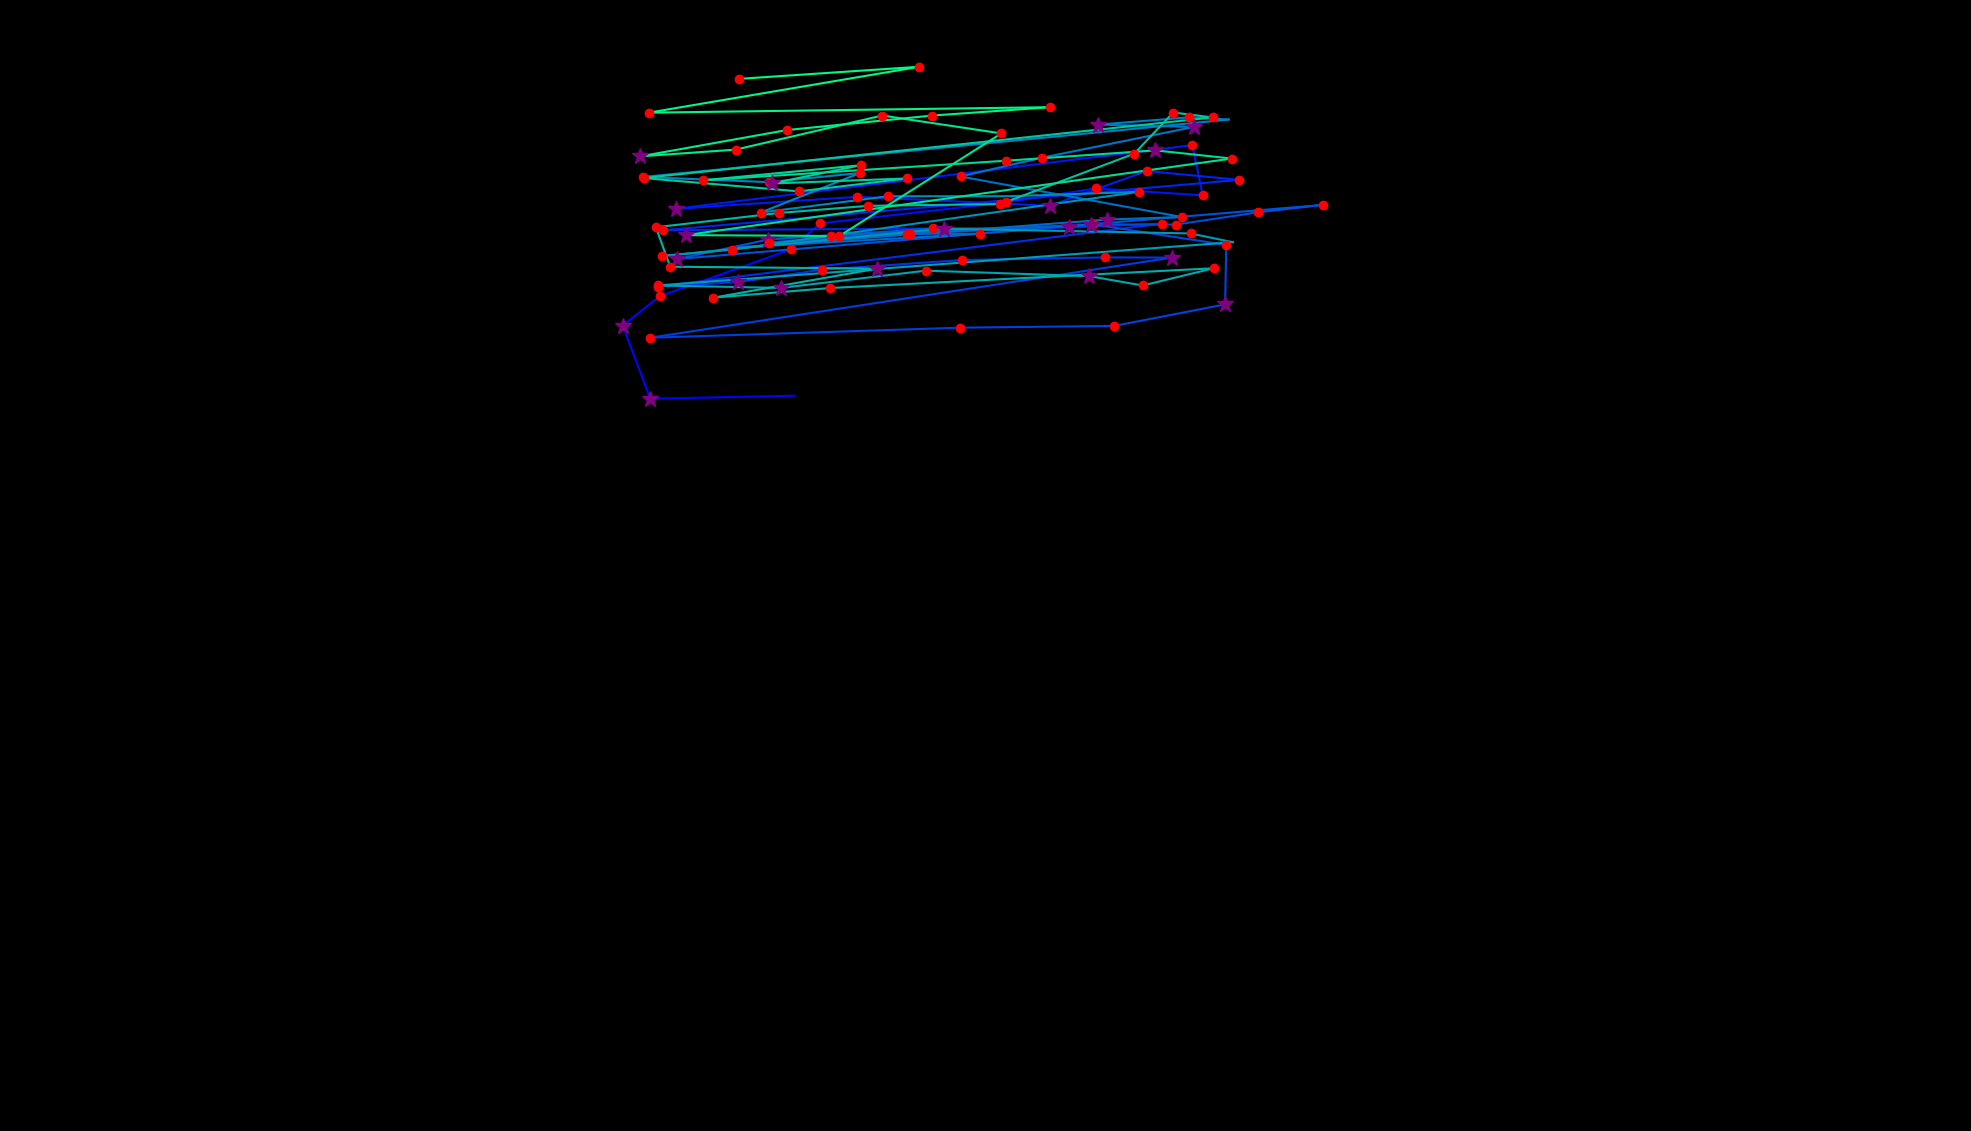

The data file committed next to this chart (first rows):
, fixation_id, timestamp, avg_gaze_x, avg_gaze_y, duration
0, 138.0, 40161, 1426, 997.9, 0.0
1, 143.0, 41294, 1032, 955, 96.4
2, 144.0, 41498, 844.6, 951, 337.4
3, 145.0, 41860, 808.8, 1046, 385.6
4, 146.0, 42270, 856.5, 1084, 168.7
5, 147.0, 42486, 1028, 1145, 228.9
6, 148.0, 42776, 1065, 1179, 156.6
7, 149.0, 43029, 1307, 1206, 144.6
8, 150.0, 43197, 1423, 1224, 168.7
9, 151.0, 43402, 1562, 1215, 204.8
10, 152.0, 43631, 1548, 1280, 144.6
11, 153.0, 43884, 877.8, 1198, 373.5
12, 154.0, 44318, 1114, 1213, 168.7
13, 155.0, 44535, 1363, 1202, 349.4
14, 156.0, 44908, 1489, 1247, 144.6
15, 157.0, 45101, 1610, 1235, 144.6
16, 158.0, 45366, 860.9, 1170, 168.7
17, 159.0, 45595, 1389, 1173, 253
18, 160.0, 45872, 1509, 1178, 216.9
19, 161.0, 46282, 855, 1097, 180.7
20, 162.0, 46487, 957.9, 1102, 253
21, 163.0, 46764, 1067, 1119, 156.6
22, 164.0, 46993, 1249, 1131, 241
23, 165.0, 47366, 1435, 1135, 204.8
24, 166.0, 47595, 1522, 1134, 385.6
25, 167.0, 48053, 844, 1030, 168.7
26, 168.0, 48499, 1247, 1043, 228.9
27, 169.0, 48873, 1447, 1046, 168.7
28, 170.0, 49077, 1591, 1074, 397.6
29, 171.0, 49499, 1593, 1151, 192.8
30, 172.0, 49776, 1420, 1177, 192.8
31, 173.0, 50041, 1528, 1177, 192.8
32, 174.0, 50343, 1633, 1193, 156.6
33, 175.0, 50523, 1719, 1203, 144.6
34, 176.0, 50776, 879.8, 1133, 265.1
35, 177.0, 51090, 997.6, 1158, 277.1
36, 178.0, 51427, 1212, 1172, 192.8
37, 179.0, 51668, 998.9, 1154, 241
38, 180.0, 51933, 1178, 1165, 228.9
39, 181.0, 52222, 1416, 1177, 265.1
40, 182.0, 52692, 1079, 1163, 132.5
41, 183.0, 52982, 1182, 1165, 180.7
42, 184.0, 53186, 1272, 1165, 144.6
43, 185.0, 53391, 959, 1147, 108.4
44, 186.0, 53753, 1438, 1184, 253
45, 187.0, 54042, 1535, 1187, 156.6
46, 188.0, 54295, 1247, 1240, 156.6
47, 189.0, 54488, 1353, 1264, 144.6
48, 190.0, 54777, 1550, 1304, 289.2
49, 191.0, 55102, 1425, 1307, 397.6
50, 192.0, 55669, 1544, 1316, 156.6
51, 193.0, 55861, 1596, 1314, 108.4
52, 194.0, 56066, 835.1, 1239, 180.7
53, 195.0, 56331, 998.8, 1232, 204.8
54, 196.0, 56608, 1117, 1244, 132.5
55, 197.0, 56765, 987.7, 1193, 241
56, 198.0, 57066, 1153, 1214, 144.6
57, 199.0, 57259, 1313, 1214, 108.4
58, 200.0, 57464, 1479, 1220, 204.8
59, 201.0, 57729, 950, 1144, 192.8
... 42 more rows
